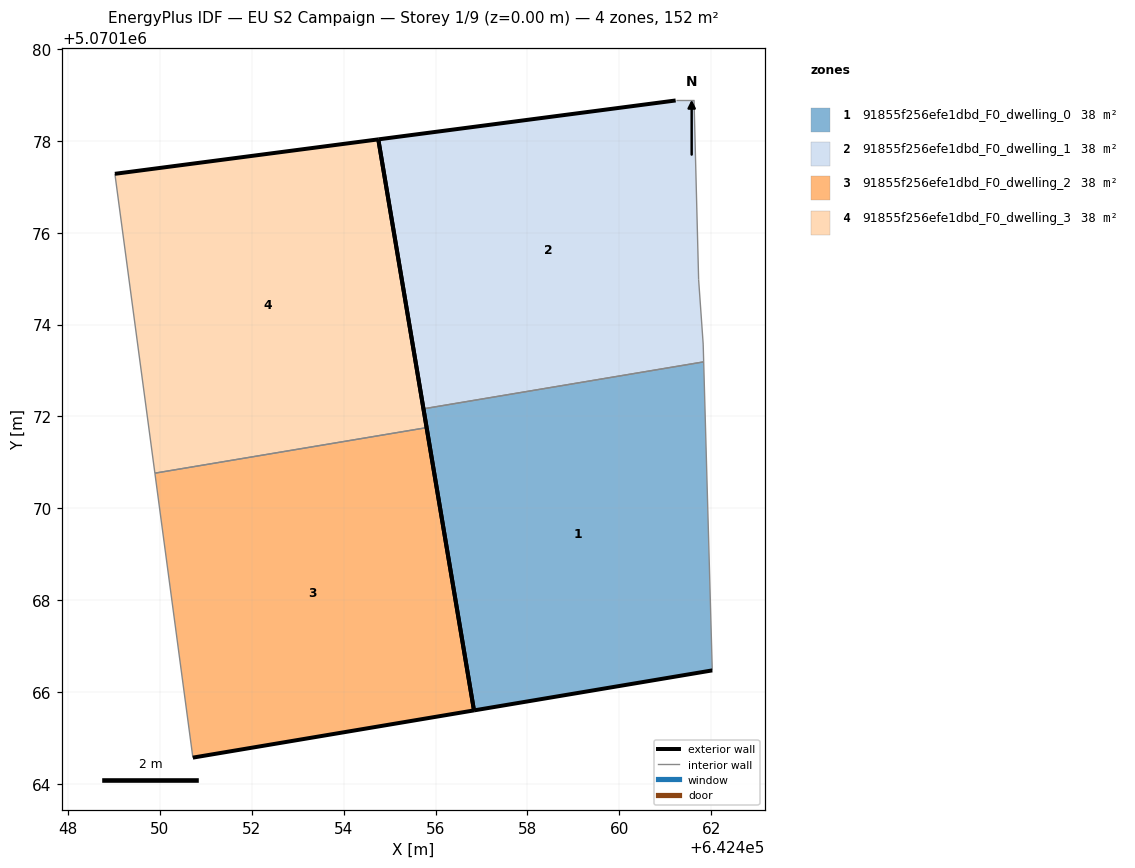
=== STOREY PLAN SPEC (per zone: floor XY polygon, exterior-wall plan segments, windows/doors) ===
zone 1: 91855f256efe1dbd_F0_dwelling_0  (38.1 m²)
  floor: (642462.03, 5070166.47) (642461.84, 5070173.19) (642455.74, 5070172.17) (642456.84, 5070165.60)
  exterior wall: (642462.03, 5070166.47) – (642456.84, 5070165.60)  [5.3 m]
  exterior wall: (642456.84, 5070165.60) – (642455.74, 5070172.17)  [6.7 m]
  interior walls: 2
zone 2: 91855f256efe1dbd_F0_dwelling_1  (38.1 m²)
  floor: (642461.84, 5070173.19) (642461.83, 5070173.58) (642461.73, 5070174.98) (642461.63, 5070178.88) (642461.23, 5070178.88) (642454.75, 5070178.03) (642455.74, 5070172.17)
  exterior wall: (642455.74, 5070172.17) – (642454.75, 5070178.03)  [5.9 m]
  exterior wall: (642454.75, 5070178.03) – (642461.23, 5070178.88)  [6.5 m]
  interior walls: 5
zone 3: 91855f256efe1dbd_F0_dwelling_2  (38.1 m²)
  floor: (642456.84, 5070165.60) (642455.81, 5070171.76) (642449.89, 5070170.76) (642450.72, 5070164.57)
  exterior wall: (642456.84, 5070165.60) – (642450.72, 5070164.57)  [6.2 m]
  exterior wall: (642455.81, 5070171.76) – (642456.84, 5070165.60)  [6.2 m]
  interior walls: 2
zone 4: 91855f256efe1dbd_F0_dwelling_3  (38.1 m²)
  floor: (642455.81, 5070171.76) (642454.75, 5070178.03) (642449.02, 5070177.28) (642449.89, 5070170.76)
  exterior wall: (642449.02, 5070177.28) – (642454.75, 5070178.03)  [5.8 m]
  exterior wall: (642454.75, 5070178.03) – (642455.81, 5070171.76)  [6.4 m]
  interior walls: 2

=== DERIVED (storey summary) ===
Building: EU S2 Campaign
Storey: 1 of 9  (floor level z = 0.00 m)
Storey gross floor area: 152.4 m²
Zones on this storey: 4
  - 91855f256efe1dbd_F0_dwelling_0: floor 38.1 m²; exterior wall 11.9 m (35.8 m²); WWR 0.0%
  - 91855f256efe1dbd_F0_dwelling_1: floor 38.1 m²; exterior wall 12.5 m (37.4 m²); WWR 0.0%
  - 91855f256efe1dbd_F0_dwelling_2: floor 38.1 m²; exterior wall 12.4 m (37.3 m²); WWR 0.0%
  - 91855f256efe1dbd_F0_dwelling_3: floor 38.1 m²; exterior wall 12.1 m (36.4 m²); WWR 0.0%
Zone adjacency (shared interzone walls):
  - 91855f256efe1dbd_F0_dwelling_0 ↔ 91855f256efe1dbd_F0_dwelling_1
  - 91855f256efe1dbd_F0_dwelling_2 ↔ 91855f256efe1dbd_F0_dwelling_3